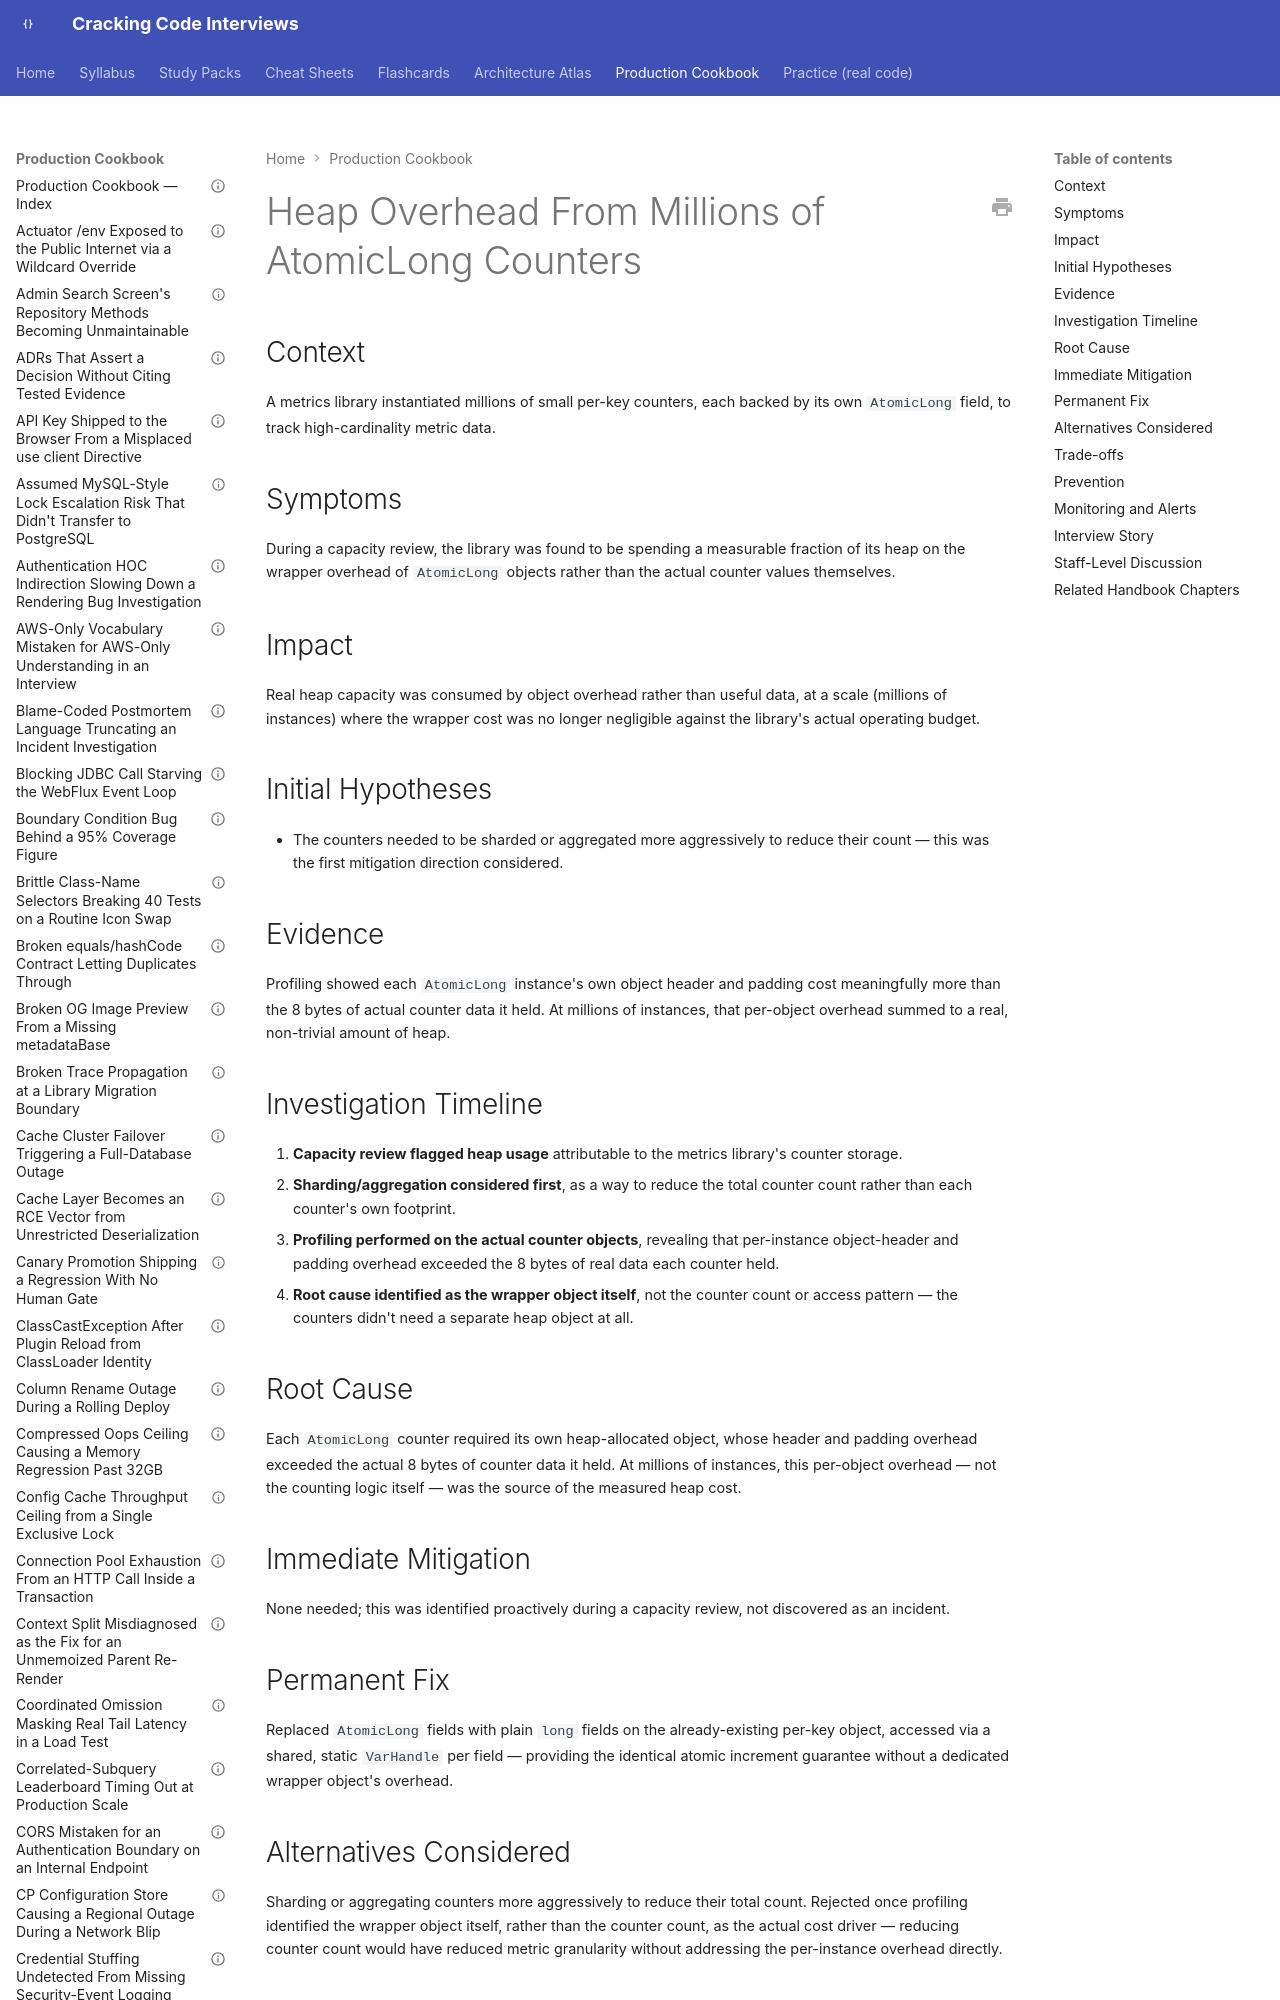

repository: JuanMelendres/cracking-code-interviews · page: production-cookbook/heap-overhead-from-millions-of-atomiclong-counters/index.html · generator: mkdocs

---
title: "Heap Overhead From Millions of AtomicLong Counters"
document_type: production-cookbook-entry
domain: concurrency
status: draft
last_updated: 2026-09-01
related_handbook:
  - ../syllabus/02-java/concurrency/varhandles-and-unsafe.md
source: syllabus/02-java/concurrency/varhandles-and-unsafe.md#production-scenarios
---

# Heap Overhead From Millions of AtomicLong Counters

## Context

A metrics library instantiated millions of small per-key counters, each backed by its own `AtomicLong` field, to track high-cardinality metric data.

## Symptoms

During a capacity review, the library was found to be spending a measurable fraction of its heap on the wrapper overhead of `AtomicLong` objects rather than the actual counter values themselves.
